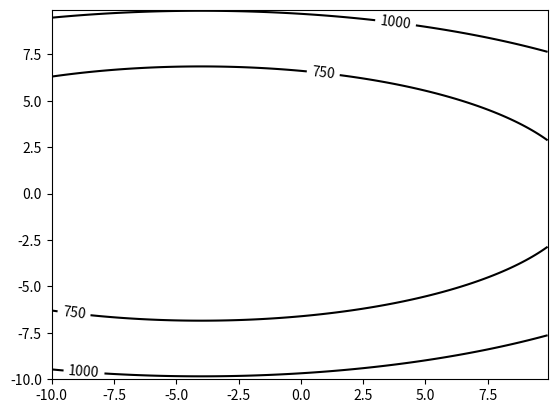
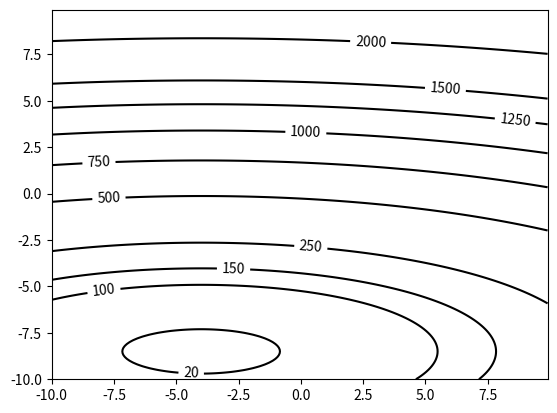
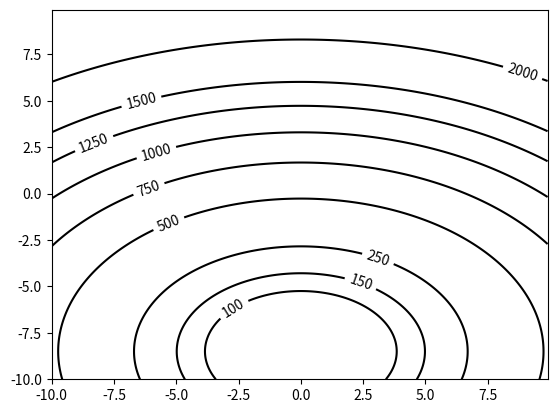

The matplotlib source for these figures, in order: (Note: this script raises an exception after producing the figures.)
import numpy as np
import matplotlib.pyplot as plt

def f(x):
    return (pow(x[0], 2)) + 8 * x[0] + 5 * (pow(x[1], 2)) + 7 * (pow(x[2], 2)) + 119 * x[2] + 531.75
#       (pow(x[0], 2)) + 8 * x[0] + 5 * (pow(x[1], 2)) + 7 * (pow(x[2], 2)) + 119 * x[2] + 531.75
x,y=np.mgrid[-10:10:0.1, -10:10:0.1]
fig,ax0=plt.subplots()
fig,ax1=plt.subplots()
fig,ax2=plt.subplots()
lev_region=[5,10,20,100,150,250,500,750,1000,1250,1500,2000,3000,4000,6000,7000,8000]

cs0=ax0.contour(x, y, f([x,y,0]),levels=lev_region,colors='k')
cs1=ax1.contour(x, y, f([x,0,y]),levels=lev_region,colors='black')
cs2=ax2.contour(x, y, f([0,x,y]),levels=lev_region,colors='black')

ax0.clabel(cs0)
ax1.clabel(cs1)
ax2.clabel(cs2)

inf=[]
with open("traektoria.txt") as tr:
    for line in tr:
        inf.append([float(line.split(',')[0]),float(line.split(',')[1]),float(line.split(',')[2])])
inf=np.array(inf)
ax0.plot(inf[:,0],inf[:,1],"r.-")
ax1.plot(inf[:,0],inf[:,2],"r.-")
ax2.plot(inf[:,1],inf[:,2],"r.-")

ax0.set_title('Linii urovneniya & \n traektoriay poiska \n x1,x2')
ax1.set_title('Linii urovneniya & \n traektoriay poiska \n x1,x3')
ax2.set_title('Linii urovneniya & \n traektoriay poiska \n x2,x3')

plt.show()
